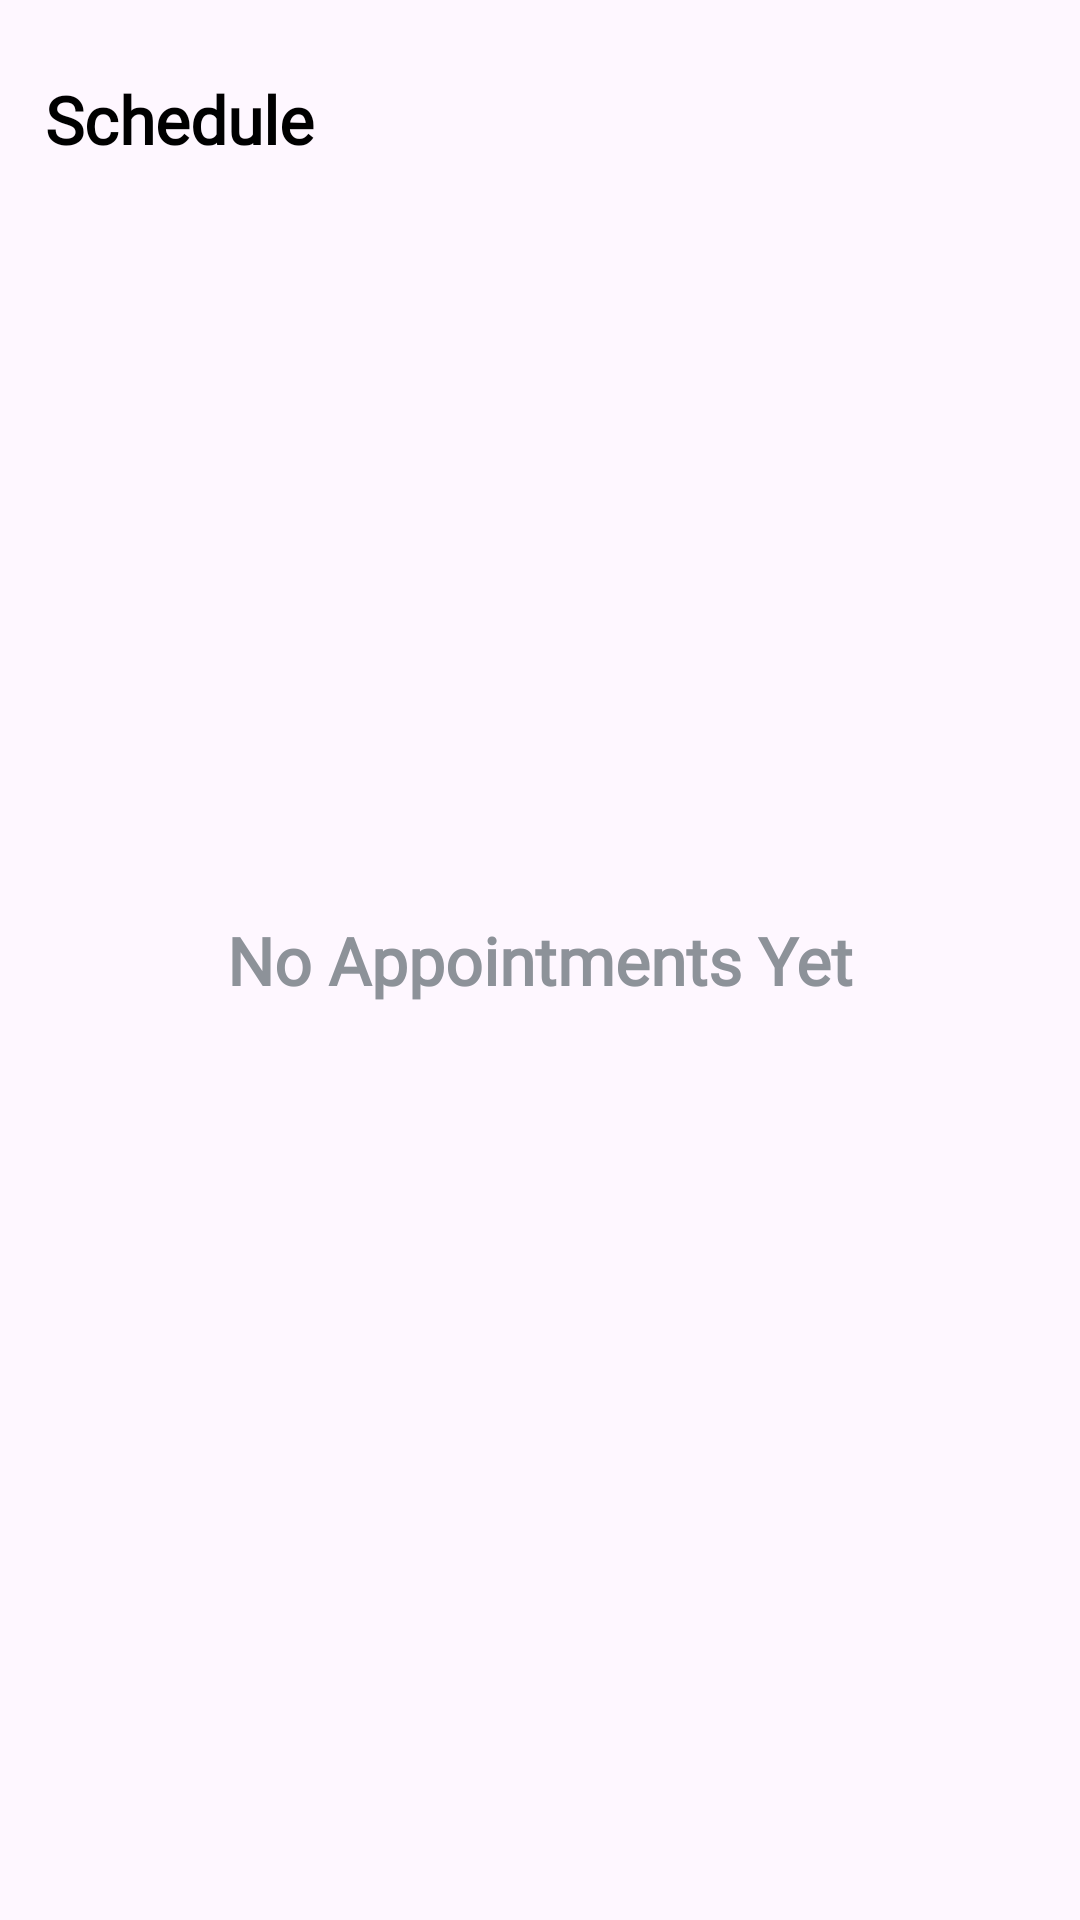

Produce the Android XML layout that renders to this screen, including the resource entries it uses.
<!-- AndroidManifest.xml: application theme Theme.GradutionProject -->
<!-- res/layout/fragment_doctor_appointment.xml -->
<?xml version="1.0" encoding="utf-8"?>
<androidx.constraintlayout.widget.ConstraintLayout xmlns:android="http://schemas.android.com/apk/res/android"
    xmlns:tools="http://schemas.android.com/tools"
    android:layout_width="match_parent"
    android:layout_height="match_parent"
    xmlns:app="http://schemas.android.com/apk/res-auto"
    android:paddingVertical="25dp"
    android:paddingHorizontal="15dp"
    tools:context=".view.fragment.doctor.DoctorAppointmentFragment">
    <TextView
        android:id="@+id/txt0"
        app:layout_constraintTop_toTopOf="parent"
        app:layout_constraintStart_toStartOf="parent"
        android:text="@string/schedule"
        android:fontFamily="@font/nunito_regular"
        android:textSize="22sp"
        android:textColor="@color/text_color"
        android:textStyle="bold"
        android:textFontWeight="900"
        android:layout_width="wrap_content"
        android:layout_height="wrap_content"/>
    <ImageView
        android:id="@+id/menu"
        app:layout_constraintTop_toTopOf="@id/txt0"
        app:layout_constraintBottom_toBottomOf="@id/txt0"
        app:layout_constraintEnd_toEndOf="parent"
        android:src="@drawable/ic_menu"
        app:tint="@color/text_color"
        android:backgroundTint="@color/text_color"
        android:clickable="true"
        android:layout_width="wrap_content"
        android:layout_height="wrap_content"/>
    <androidx.recyclerview.widget.RecyclerView
        android:id="@+id/recycler"
        app:layout_constraintTop_toBottomOf="@id/txt0"
        app:layout_constraintBottom_toBottomOf="parent"
        android:layout_marginTop="25dp"
        android:layout_width="match_parent"
        android:layout_height="0dp"/>
    <TextView
        android:id="@+id/no_appointment_text"
        app:layout_constraintTop_toTopOf="parent"
        app:layout_constraintBottom_toBottomOf="parent"
        app:layout_constraintStart_toStartOf="parent"
        app:layout_constraintEnd_toEndOf="parent"
        android:layout_width="wrap_content"
        android:layout_height="wrap_content"
        android:fontFamily="@font/nunito_regular"
        android:textSize="22sp"
        android:textColor="@color/grey"
        android:textStyle="bold"
        android:textFontWeight="900"
        android:text="@string/no_appointments_yet"
        android:visibility="visible"
        />
</androidx.constraintlayout.widget.ConstraintLayout>
<!-- resources referenced by this layout -->
<resources>
  <color name="grey">#8D9299</color>
  <color name="text_color">#FF000000</color>
  <string name="no_appointments_yet">No Appointments Yet</string>
  <string name="schedule">Schedule</string>
  <style name="Theme.GradutionProject" parent="Base.Theme.GradutionProject.Light" />
  <style name="Base.Theme.GradutionProject.Light" parent="Theme.Material3.DayNight.NoActionBar">
          <item name="colorPrimary">@color/main_color</item>
      </style>
  <color name="main_color">#495796</color>
</resources>
